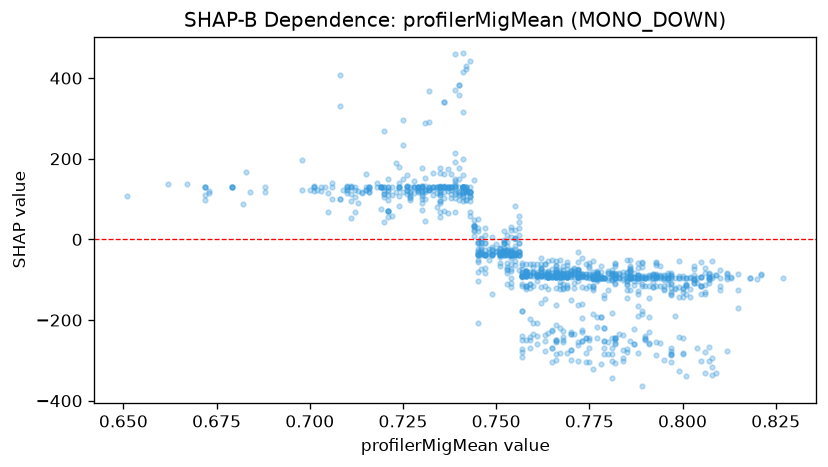

The table this chart was drawn from, first rows:
feature_value, shap_value
0.786, -74.65
0.786, -78.67
0.78, -82.97
0.784, -79.91
0.784, -89.33
0.799, -54.28
0.799, -89.65
0.78, -78.67
0.781, -89.33
0.772, -86.87
0.763, -86.87
0.776, -120.6
0.765, -73.51
0.753, -25.48
0.738, 101.7
0.738, 112.3
0.742, 97.7
0.755, -17.39
0.747, 12.13
0.732, 122.2
0.732, 122.5
0.732, 121.7
0.731, 122.5
0.731, 122.5
0.743, 129.3
0.73, 101.2
0.73, 112.8
0.713, 89.23
0.726, 112.8
0.726, 122.2
0.731, 46.3
0.742, 97.2
0.72, 113
0.737, 128.6
0.724, 140.6
0.724, 107.1
0.725, 149.1
0.736, 102.1
0.736, 70.89
0.74, 112.5
0.74, 98.89
0.73, 131
0.73, 131
0.73, 120.2
0.724, 131
0.714, 115
0.706, 140.1
0.703, 118.9
0.7, 121.8
0.705, 67.02
0.705, 114.4
0.716, 118.2
0.738, 122.1
0.757, -90.23
0.757, -81.19
0.821, -88.53
0.821, -86.4
0.818, -94.49
0.818, -95.44
0.803, -88.53
... 1,126 more rows
